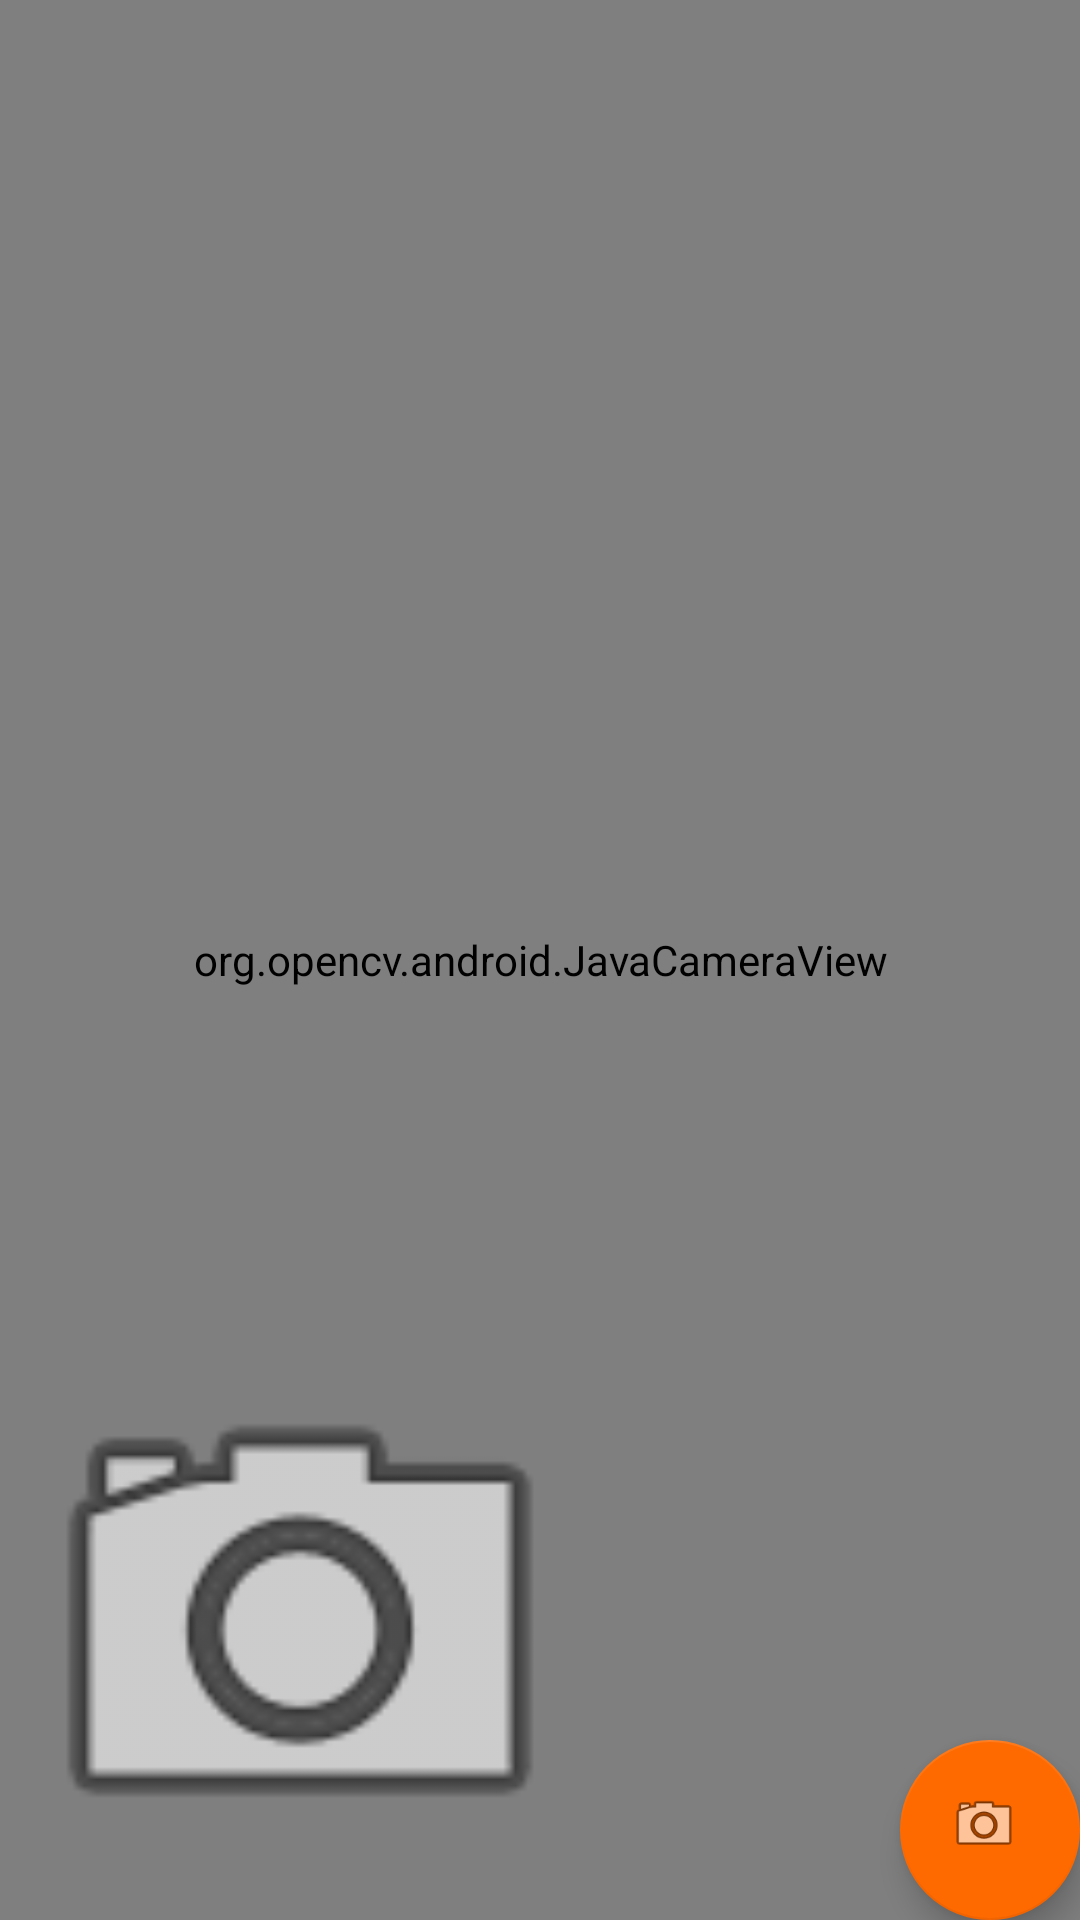

Produce the Android XML layout that renders to this screen, including the resource entries it uses.
<!-- AndroidManifest.xml: application theme AppTheme -->
<!-- res/layout/activity_train_cam.xml -->
<?xml version="1.0" encoding="utf-8"?>
<androidx.constraintlayout.widget.ConstraintLayout
    xmlns:android="http://schemas.android.com/apk/res/android"
    xmlns:app="http://schemas.android.com/apk/res-auto"
    android:layout_width="match_parent"
    android:layout_height="match_parent"
    android:keepScreenOn="true"
    android:orientation="vertical">

    <org.opencv.android.JavaCameraView
        android:layout_width="fill_parent"
        android:layout_height="fill_parent"
        android:id="@+id/main_surface"
        app:layout_constraintBottom_toBottomOf="parent"
        app:layout_constraintLeft_toLeftOf="parent"/>

    <com.google.android.material.floatingactionbutton.FloatingActionButton
        android:id="@+id/take_picture"
        android:layout_width="60dp"
        android:layout_height="60dp"
        android:layout_gravity="center_horizontal"
        android:src="@android:drawable/ic_menu_camera"
        app:layout_constraintBottom_toBottomOf="parent"
        app:layout_constraintRight_toRightOf="parent"
        android:onClick="take_picture"/>


    <ImageView
        android:id="@+id/preview_face"
        android:layout_width="200dp"
        android:layout_height="200dp"
        app:layout_constraintBottom_toBottomOf="parent"
        app:layout_constraintLeft_toLeftOf="parent"
        android:src="@android:drawable/ic_menu_camera"/>


</androidx.constraintlayout.widget.ConstraintLayout>
<!-- resources referenced by this layout -->
<resources>
  <style name="AppTheme" parent="Theme.AppCompat.Light.DarkActionBar">
          
          <item name="colorPrimary">@color/colorPrimary</item>
          <item name="colorPrimaryDark">@color/colorPrimaryDark</item>
          <item name="colorAccent">@color/colorAccent</item>
      </style>
  <color name="colorPrimary">#f20122</color>
  <color name="colorPrimaryDark">#ca0000</color>
  <color name="colorAccent">#ff6a00</color>
</resources>
